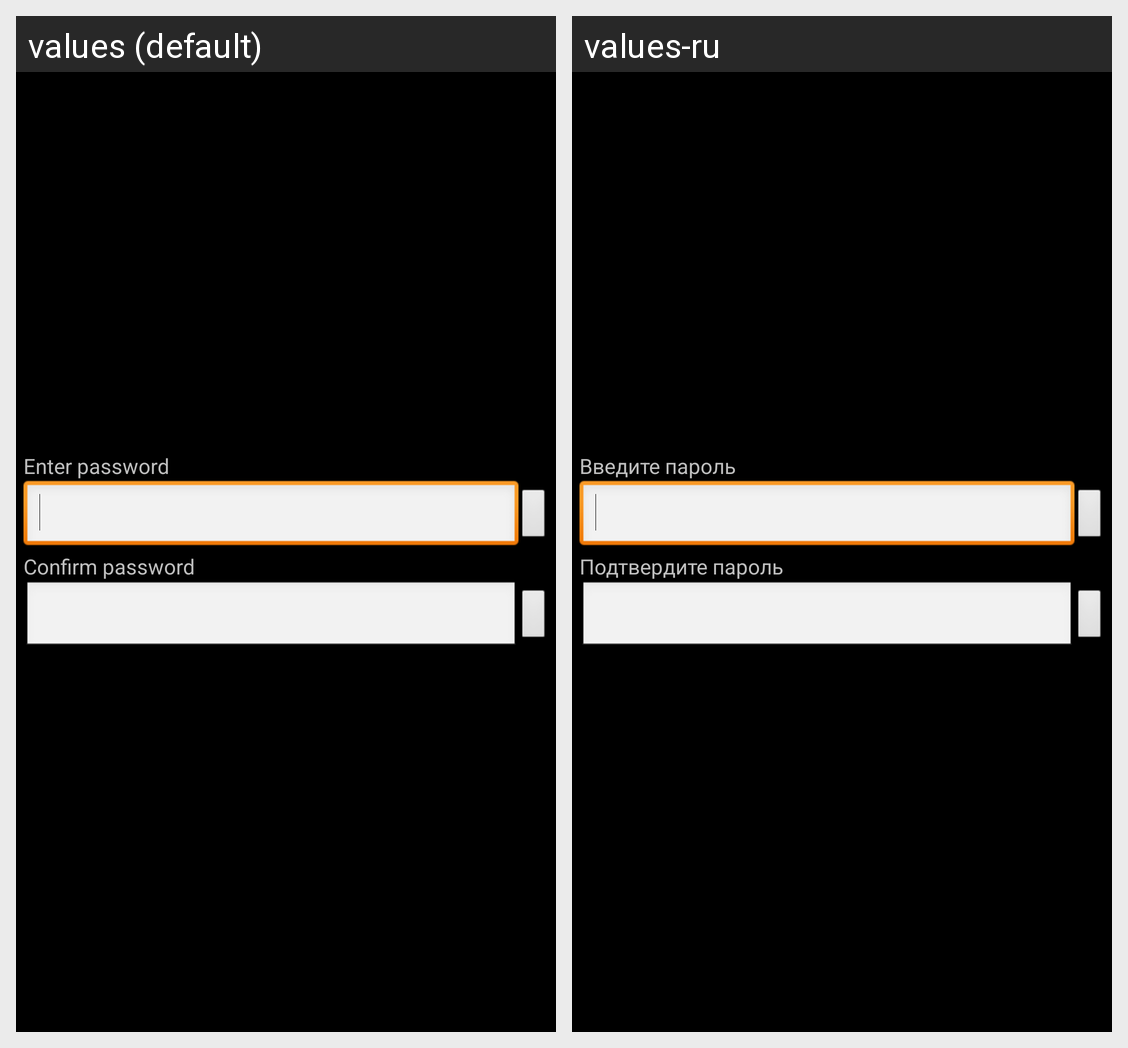

Translations of the strings shown on this Android screen, per locale in the grid:
Android screen res/layout/dialog_password.xml rendered under 2 locales, left to right: values (default), values-ru. Device: Nexus 5 (rendered at 1080×1920; each locale shown at half size, 540×960, under a caption strip naming it); theme android:Theme.Black.NoTitleBar.
Strings drawn on this screen, with the default value and each locale's value (text and hints the layout hard-codes, and strings that could not be matched under every locale, appear in the picture but are not listed):

enterPassword
  values: Enter password
  values-ru: Введите пароль

confirmPassword
  values: Confirm password
  values-ru: Подтвердите пароль
